The GitHub repository Fyoken/Classification_Pokemons_CNN_python contains a labelled image folder "Classification_Pokemons_CNN_python" with 10 categories: Alakazam, Blastoise, Bulbasaur, Charizard, Eevee, Gyarados, Jigglypuff, Lapras, Mew, Pikachu. Examples follow, each with its label.

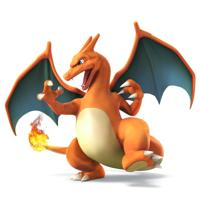
Label: Charizard

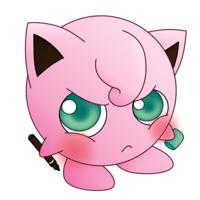
Label: Jigglypuff

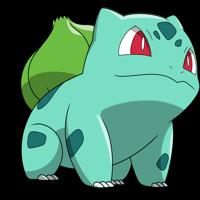
Label: Bulbasaur

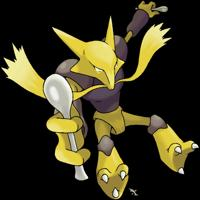
Label: Alakazam

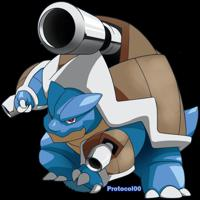
Label: Blastoise

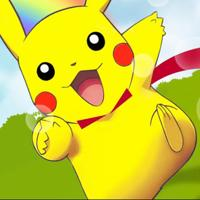
Label: Pikachu
